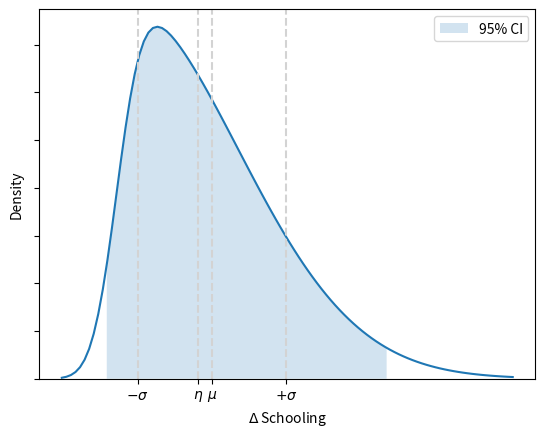
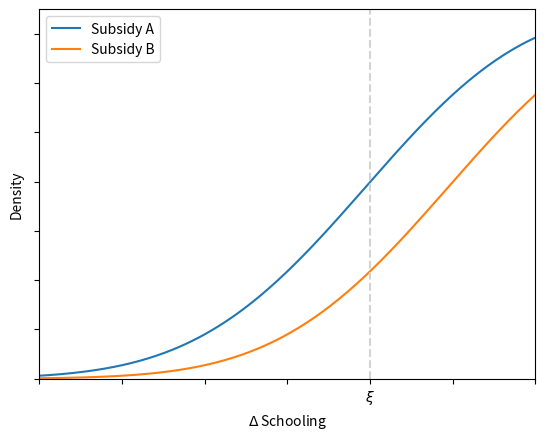

Here is the Python script that generated these plots, in order:
"""Illustrations.

We create an illustration that shows the properties of the distribution we are interested in.
We choose a skewed normal distribution to already point to the fact that the median is not equal
to the mean.
"""

from functools import partial

import matplotlib.pyplot as plt
import scipy.stats as stats
import numpy as np


np.random.seed(123)

rv = stats.skewnorm(a=6)

confi_lower, median, confi_upper = rv.ppf([0.025, 0.5, 0.975])
plot_lower, plot_upper = rv.ppf([0.0001, 0.999])
mean, std = rv.mean(), rv.std()

x = np.linspace(plot_lower, plot_upper, 100)

fig, ax = plt.subplots()

ax.plot(x, rv.pdf(x))

x = np.linspace(confi_lower, confi_upper, 100)
y = rv.pdf(x)

ax.fill_between(x, y, alpha=0.2, label="95% CI")

p_axvline = partial(ax.axvline, linestyle="--", color="lightgrey")
[p_axvline(arg) for arg in [mean, median, mean - std, mean + std]]

pos = (mean - std, median, mean, mean + std)
lab = (r"$-\sigma$", r"$\eta$", r"$\mu$", r"$+\sigma$")
ax.set_xticks(pos), ax.set_xticklabels(lab)
ax.set_xlabel(r"$\Delta$ Schooling")

ax.set_yticklabels([]), ax.set_ylabel(r"Density")
ax.set_ylim([0, None])

ax.legend()

fig.savefig("fig-illustration-density")

""" We create a simple illustration that shows the basic idea that we choose a particular policy
that allows to attain a level of schooling with a given degree of uncertainty.
"""
fig, ax = plt.subplots()


rv = stats.skewnorm(a=6)

confi_lower, median, confi_upper = rv.ppf([0.025, 0.5, 0.975])
std = rv.std()
mean = rv.mean()

plot_lower, plot_upper = rv.ppf([0.0001, 0.999])

x = np.linspace(-1, 1, 1000)
y = rv.pdf(x)

ax.plot(x, y, label="Subsidy A")
ax.plot(x + 0.1, y, label="Subsidy B")

ax.set_ylim([0, 0.75])
ax.set_xlim([-0.4, 0.2])

ax.axvline(0.0, linestyle="--", color="lightgrey")
ax.axes.get_xaxis().set_ticklabels([])

labels = ax.get_xticklabels()
labels[4] = r"$\xi$"
ax.axes.get_xaxis().set_ticklabels(labels)

ax.axes.get_yaxis().set_ticklabels([])
ax.set_ylabel(r"Density")

ax.set_xlabel(r"$\Delta$ Schooling")

ax.legend()

fig.savefig("fig-illustration-reliability")
